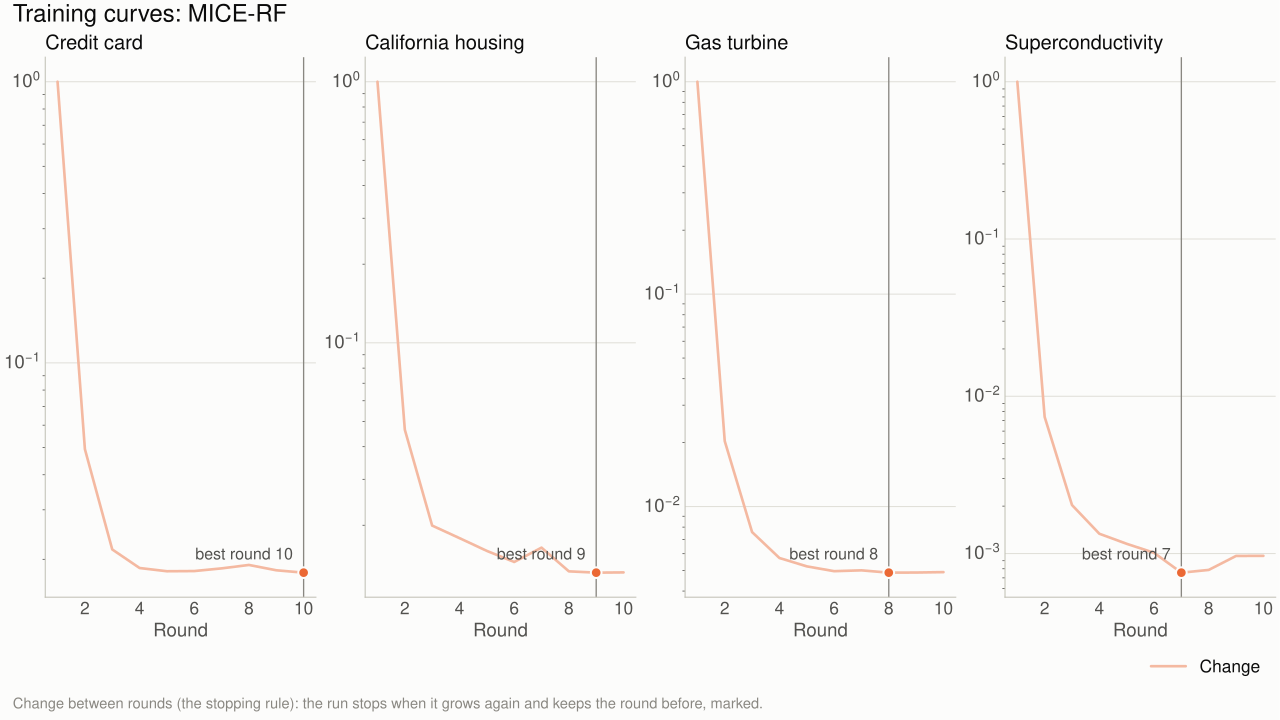

The table this chart was drawn from, first rows:
panel, model, step_column, best_step, best_column, best_value, steps
Credit card, MICE-RF, round, 10.0, change, 0.01793, 10
California housing, MICE-RF, round, 9.0, change, 0.01317, 10
Gas turbine, MICE-RF, round, 8.0, change, 0.004884, 10
Superconductivity, MICE-RF, round, 7.0, change, 0.0007555, 10
